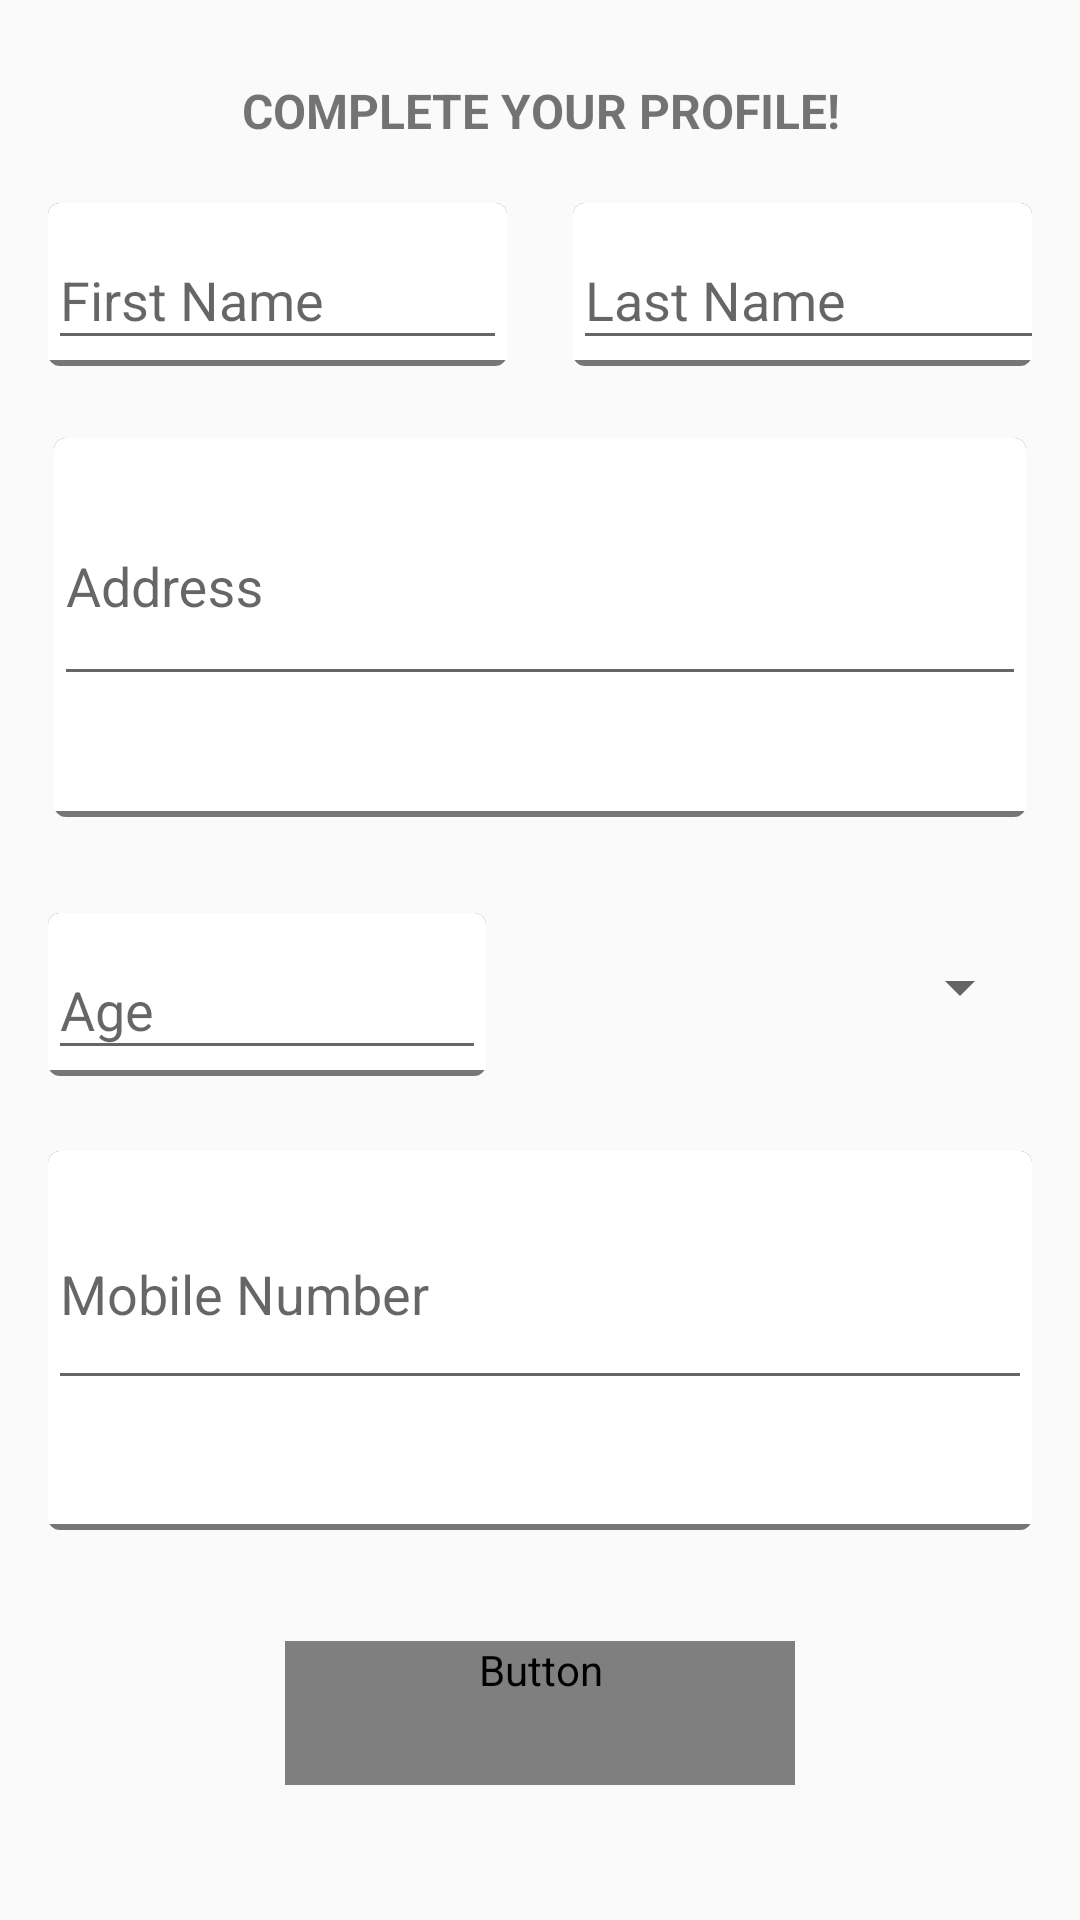

The Android layout XML behind this screen, and the referenced resources:
<!-- AndroidManifest.xml: application theme AppTheme -->
<!-- res/layout/post_signup_activity.xml -->
<?xml version="1.0" encoding="utf-8"?>
<android.support.constraint.ConstraintLayout xmlns:android="http://schemas.android.com/apk/res/android"
    xmlns:app="http://schemas.android.com/apk/res-auto"
    xmlns:tools="http://schemas.android.com/tools"
    android:layout_width="match_parent"
    android:layout_height="match_parent"
    tools:layout_editor_absoluteY="81dp">


    <TextView
        android:id="@+id/textView"
        android:layout_width="0dp"
        android:layout_height="wrap_content"
        android:layout_marginBottom="10dp"
        android:layout_marginTop="16dp"
        android:gravity="center"
        android:padding="10dp"
        android:text="Complete Your Profile!"
        android:textAllCaps="true"
        android:textSize="16sp"
        android:textStyle="bold"
        app:layout_constraintBottom_toTopOf="@+id/LastNameTextInputLayout"
        app:layout_constraintEnd_toEndOf="parent"
        app:layout_constraintStart_toStartOf="parent"
        app:layout_constraintTop_toTopOf="parent" />


    <android.support.design.widget.TextInputLayout
        android:id="@+id/LastNameTextInputLayout"
        android:layout_width="0dp"
        android:layout_height="wrap_content"
        android:layout_marginBottom="24dp"
        android:layout_marginEnd="16dp"
        android:background="@drawable/test"
        app:layout_constraintBottom_toTopOf="@+id/AddressTextInputLayout"
        app:layout_constraintEnd_toEndOf="parent"
        app:layout_constraintStart_toEndOf="@+id/firstNameTextInputLayout"
        app:layout_constraintTop_toBottomOf="@+id/textView">

        <android.support.design.widget.TextInputEditText
            android:id="@+id/LastName"
            android:layout_width="202dp"
            android:layout_height="wrap_content"
            android:hint="@string/Last_name"
            android:inputType="textPersonName"
            tools:ignore="MissingPrefix" />

    </android.support.design.widget.TextInputLayout>

    <android.support.design.widget.TextInputLayout
        android:id="@+id/firstNameTextInputLayout"
        android:layout_width="0dp"
        android:layout_height="wrap_content"
        android:layout_marginEnd="22dp"
        android:layout_marginStart="16dp"
        android:layout_marginTop="10dp"
        android:background="@drawable/test"
        app:layout_constraintEnd_toStartOf="@+id/LastNameTextInputLayout"
        app:layout_constraintStart_toStartOf="parent"
        app:layout_constraintTop_toBottomOf="@+id/textView">

        <android.support.design.widget.TextInputEditText
            android:id="@+id/firstName"
            android:layout_width="match_parent"
            android:layout_height="wrap_content"
            android:hint="@string/First_name"
            android:inputType="textPersonName"
            tools:ignore="MissingPrefix" />

    </android.support.design.widget.TextInputLayout>

    <android.support.design.widget.TextInputLayout
        android:id="@+id/AddressTextInputLayout"
        android:layout_width="0dp"
        android:layout_height="0dp"
        android:layout_marginBottom="32dp"
        android:layout_marginEnd="18dp"
        android:layout_marginStart="18dp"
        android:background="@drawable/test"
        app:layout_constraintBottom_toTopOf="@+id/AgeTextInputLayout"
        app:layout_constraintEnd_toEndOf="parent"
        app:layout_constraintHorizontal_bias="0.0"
        app:layout_constraintStart_toStartOf="parent"
        app:layout_constraintTop_toBottomOf="@+id/LastNameTextInputLayout">

        <android.support.design.widget.TextInputEditText
            android:id="@+id/Address"
            android:layout_width="match_parent"
            android:layout_height="75dp"
            android:hint="@string/Address"
            android:inputType="textPersonName"
            tools:ignore="MissingPrefix" />

    </android.support.design.widget.TextInputLayout>

    <android.support.design.widget.TextInputLayout
        android:id="@+id/AgeTextInputLayout"
        android:layout_width="0dp"
        android:layout_height="wrap_content"
        android:layout_marginBottom="25dp"
        android:layout_marginEnd="36dp"
        android:layout_marginStart="16dp"
        android:background="@drawable/test"
        app:layout_constraintBottom_toTopOf="@+id/MobnoTextInputLayout"
        app:layout_constraintEnd_toStartOf="@+id/spinner"
        app:layout_constraintStart_toStartOf="parent"
        app:layout_constraintTop_toBottomOf="@+id/AddressTextInputLayout">

        <android.support.design.widget.TextInputEditText
            android:id="@+id/Age"
            android:layout_width="match_parent"
            android:layout_height="wrap_content"
            android:hint="@string/Age"
            android:inputType="textPersonName"
            tools:ignore="MissingPrefix" />

    </android.support.design.widget.TextInputLayout>

    <Spinner
        android:id="@+id/spinner"
        android:layout_width="0dp"
        android:layout_height="54dp"
        android:layout_marginBottom="30dp"
        android:layout_marginEnd="16dp"
        android:layout_marginTop="32dp"
        app:layout_constraintBottom_toTopOf="@+id/MobnoTextInputLayout"
        app:layout_constraintEnd_toEndOf="parent"
        app:layout_constraintStart_toEndOf="@+id/AgeTextInputLayout"
        app:layout_constraintTop_toBottomOf="@+id/AddressTextInputLayout" />

    <Button
        android:id="@+id/GetStarted"
        style="@style/SolidButtonStyle"
        android:layout_width="170dp"
        android:layout_height="wrap_content"
        android:layout_marginBottom="45dp"
        android:text="Get Started"
        app:layout_constraintBottom_toBottomOf="parent"
        app:layout_constraintEnd_toEndOf="parent"
        app:layout_constraintStart_toStartOf="parent"
        app:layout_constraintTop_toBottomOf="@+id/MobnoTextInputLayout" />

    <android.support.design.widget.TextInputLayout
        android:id="@+id/MobnoTextInputLayout"
        android:layout_width="0dp"
        android:layout_height="0dp"
        android:layout_marginBottom="37dp"
        android:layout_marginEnd="16dp"
        android:layout_marginStart="16dp"
        android:background="@drawable/test"
        app:layout_constraintBottom_toTopOf="@+id/GetStarted"
        app:layout_constraintEnd_toEndOf="parent"
        app:layout_constraintHorizontal_bias="0.0"
        app:layout_constraintStart_toStartOf="parent"
        app:layout_constraintTop_toBottomOf="@+id/AgeTextInputLayout">

        <android.support.design.widget.TextInputEditText
            android:id="@+id/Mobno"
            android:layout_width="match_parent"
            android:layout_height="72dp"
            android:hint="@string/Mob_no"
            android:inputType="textPersonName"
            tools:ignore="MissingPrefix" />

    </android.support.design.widget.TextInputLayout>


</android.support.constraint.ConstraintLayout>
<!-- resources referenced by this layout -->
<resources>
  <!-- drawable test (drawable) -->
  <?xml version="1.0" encoding="UTF-8"?>
  <layer-list xmlns:android="http://schemas.android.com/apk/res/android">
      <item>
          <shape android:shape="rectangle">
              <solid android:color="#767676" />
              <padding
                  android:bottom="2dp" />
              <corners android:radius="4dp"/>
          </shape>
      </item>
      <item>
          <shape android:shape="rectangle">
              <solid android:color="#ffffff" />
              <corners android:topLeftRadius="4dp"
                  android:topRightRadius="4dp"/>
          </shape>
      </item>
  </layer-list>
  <string name="Address">Address</string>
  <string name="Age">Age</string>
  <string name="First_name">First Name</string>
  <string name="Last_name">Last Name</string>
  <string name="Mob_no">Mobile Number</string>
  <style name="SolidButtonStyle" parent="Widget.AppCompat.Button.Borderless">
          <item name="android:layout_width">wrap_content</item>
          <item name="android:layout_height">wrap_content</item>
          <item name="android:background">@drawable/solid_bg</item>
          <item name="android:textColor">#ffffff</item>
          <item name="android:fontFamily">@font/sf_pro_display_semibold</item>
          <item name="android:textSize">18sp</item>
      </style>
  <style name="AppTheme" parent="Theme.AppCompat.Light.DarkActionBar">
          
          <item name="colorPrimary">@color/colorPrimary</item>
          <item name="colorPrimaryDark">@color/colorPrimaryDark</item>
          <item name="colorAccent">@color/colorAccent</item>
      </style>
  <color name="colorPrimary">#212121</color>
  <color name="colorPrimaryDark">#424242</color>
  <color name="colorAccent">#00c853</color>
</resources>
